The GitHub repository christian-kessler/recipe_picture_rating contains a labelled image folder "images" with 2 categories: nice, ugly. Examples follow, each with its label.

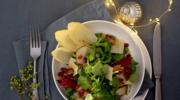
Label: nice

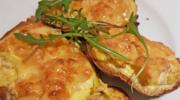
Label: ugly

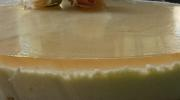
Label: ugly

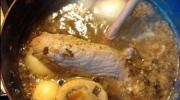
Label: ugly

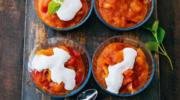
Label: nice

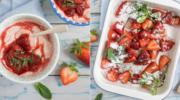
Label: nice
